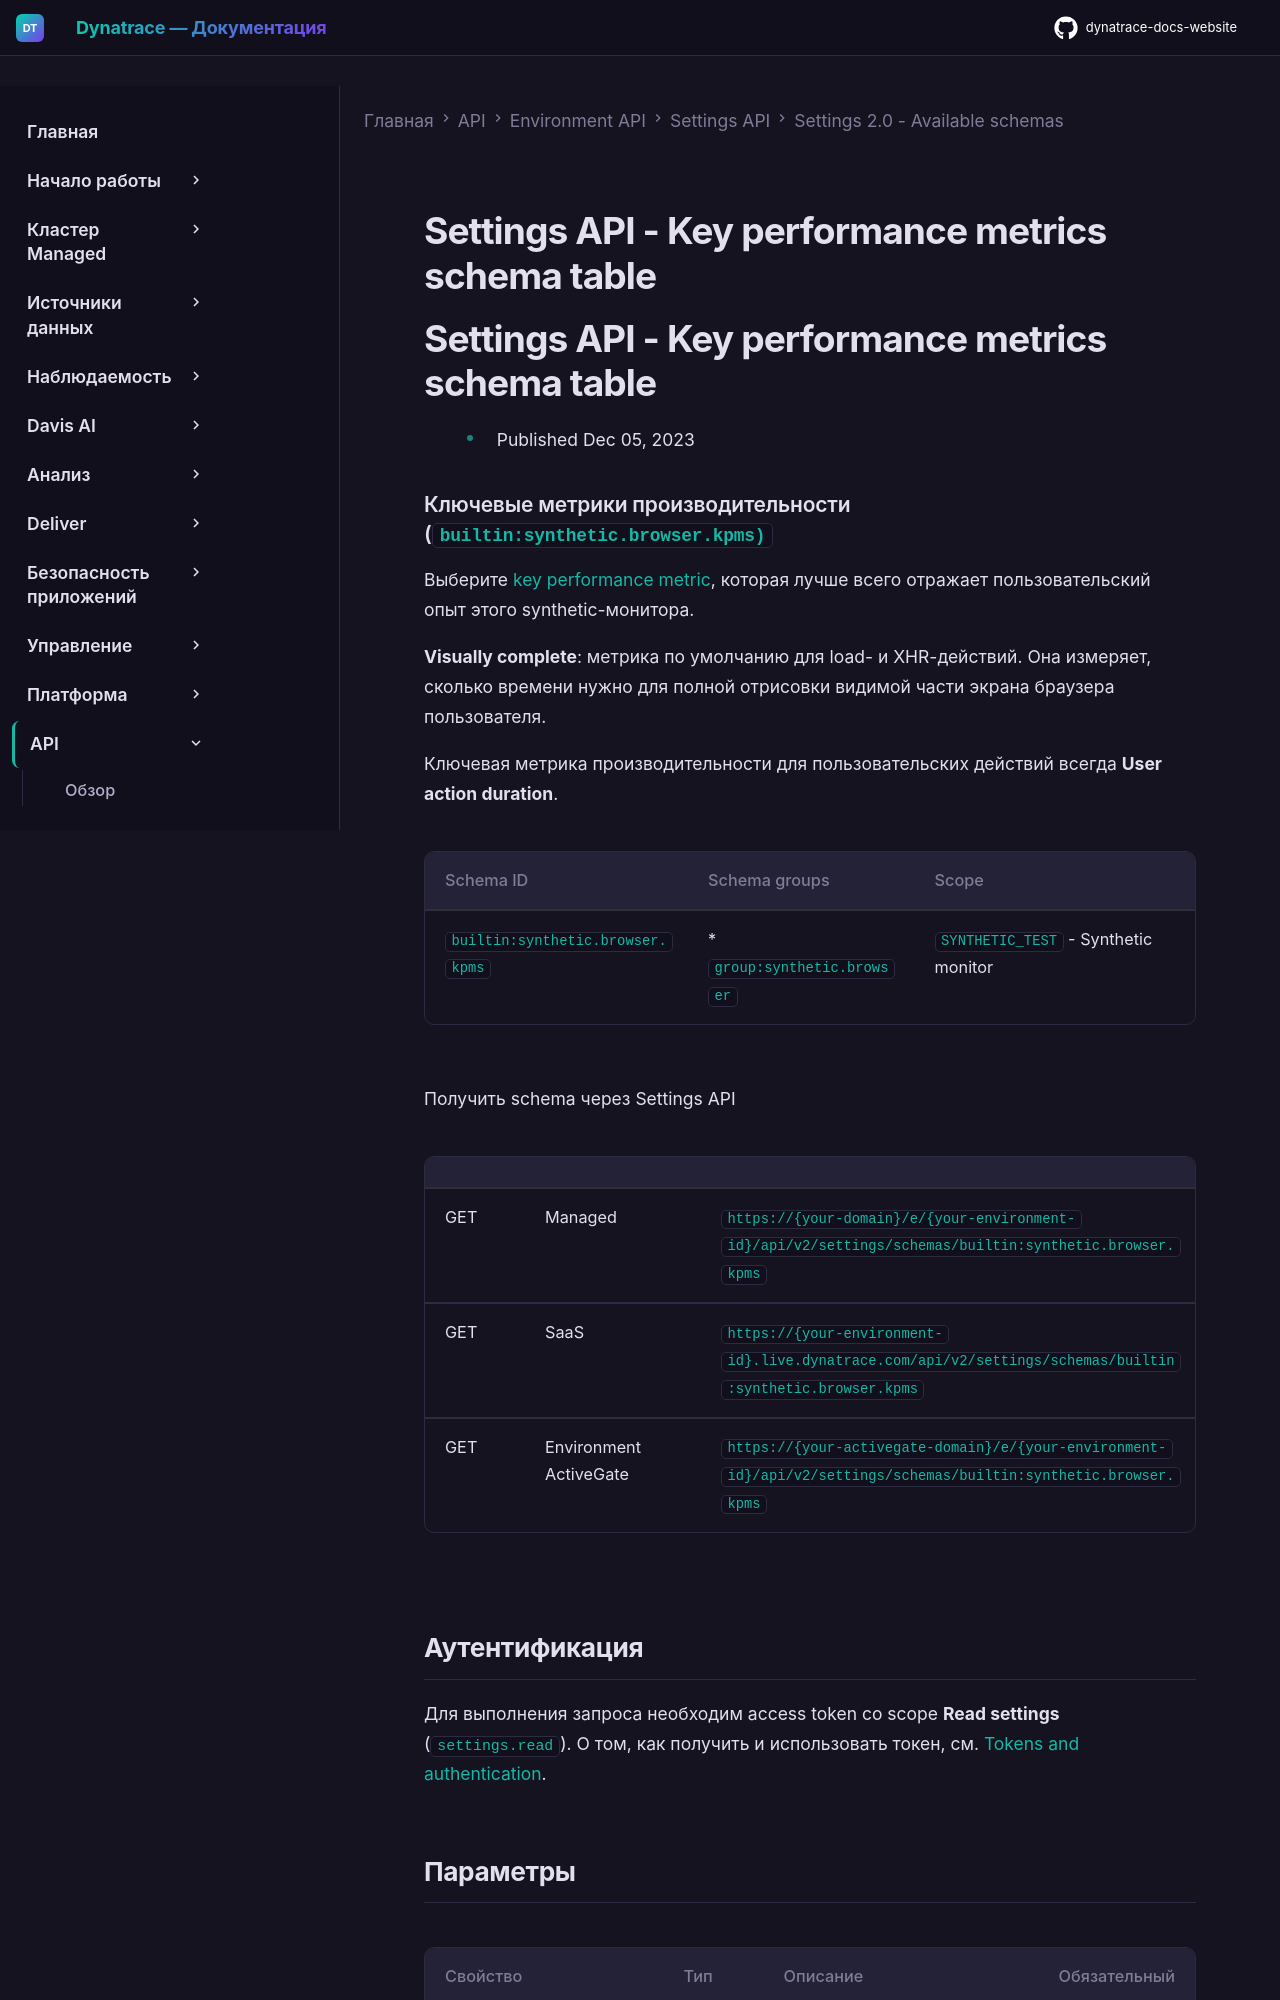

repository: Yerkebulan-Ardabayev/dynatrace-docs-website · page: managed-ru/dynatrace-api/environment-api/settings/schemas/builtin-synthetic-browser-kpms/index.html · generator: mkdocs

---
title: Settings API - Key performance metrics schema table
source: https://docs.dynatrace.com/managed/dynatrace-api/environment-api/settings/schemas/builtin-synthetic-browser-kpms
scraped: 2026-05-12T11:46:38.360970
---

# Settings API - Key performance metrics schema table

# Settings API - Key performance metrics schema table

* Published Dec 05, 2023

### Ключевые метрики производительности (`builtin:synthetic.browser.kpms)`

Выберите [key performance metric](https://dt-url.net/kpms), которая лучше всего отражает пользовательский опыт этого synthetic-монитора.

**Visually complete**: метрика по умолчанию для load- и XHR-действий. Она измеряет, сколько времени нужно для полной отрисовки видимой части экрана браузера пользователя.

Ключевая метрика производительности для пользовательских действий всегда **User action duration**.

| Schema ID | Schema groups | Scope |
| --- | --- | --- |
| `builtin:synthetic.browser.kpms` | * `group:synthetic.browser` | `SYNTHETIC_TEST` - Synthetic monitor |

Получить schema через Settings API

|  |  |  |
| --- | --- | --- |
| GET | Managed | `https://{your-domain}/e/{your-environment-id}/api/v2/settings/schemas/builtin:synthetic.browser.kpms` |
| GET | SaaS | `https://{your-environment-id}.live.dynatrace.com/api/v2/settings/schemas/builtin:synthetic.browser.kpms` |
| GET | Environment ActiveGate | `https://{your-activegate-domain}/e/{your-environment-id}/api/v2/settings/schemas/builtin:synthetic.browser.kpms` |

## Аутентификация

Для выполнения запроса необходим access token со scope **Read settings** (`settings.read`). О том, как получить и использовать токен, см. [Tokens and authentication](/managed/discover-dynatrace/references/dynatrace-api/basics/dynatrace-api-authentication).
